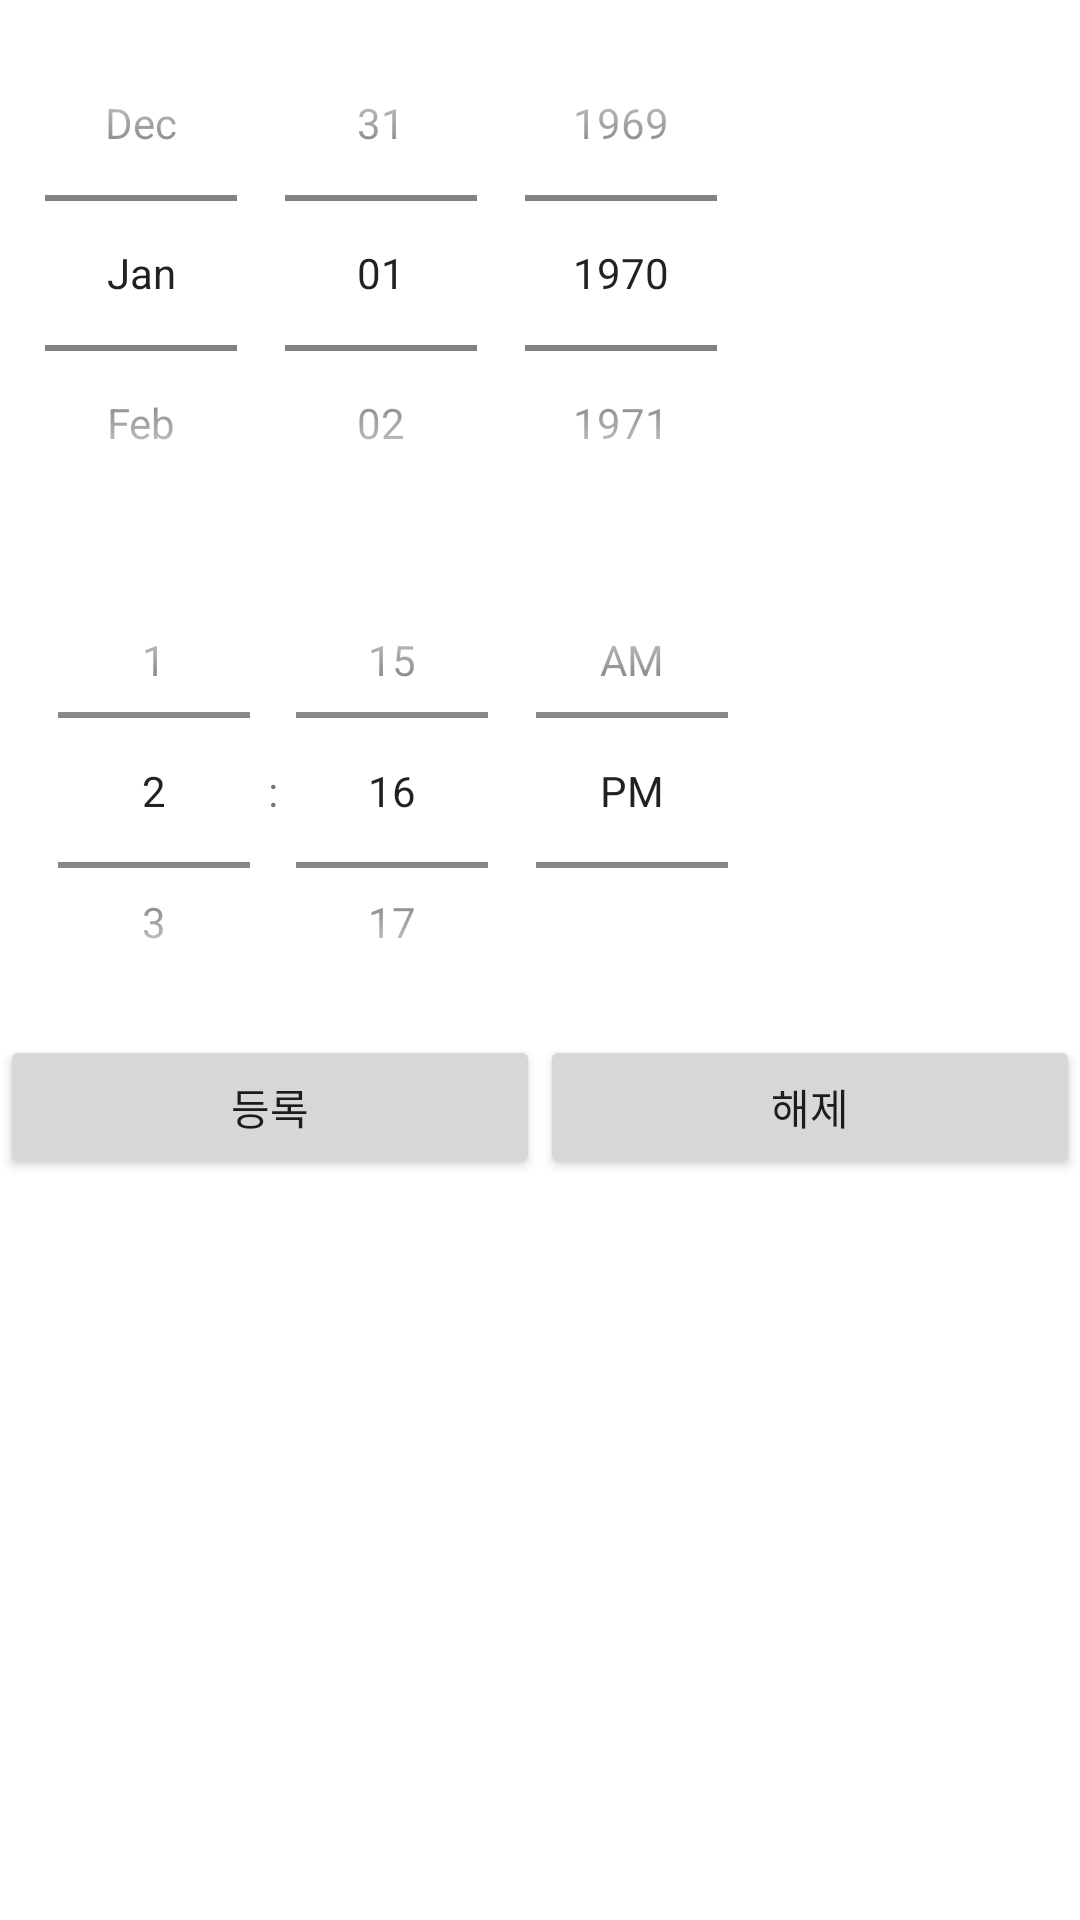

Layout XML and referenced resources for this Android screen:
<!-- AndroidManifest.xml: application theme Theme.AppCompat.Light.NoActionBar -->
<!-- res/layout/pop_up_alam_setting.xml -->
<?xml version="1.0" encoding="utf-8"?>
<LinearLayout
    xmlns:android="http://schemas.android.com/apk/res/android"
    android:layout_width="wrap_content"
    android:layout_height="wrap_content"
    android:orientation="vertical"
    android:background="#FFFFFFFF">

        <DatePicker

            android:id="@+id/date_picker"
            android:layout_width="262dp"
            android:layout_height="182dp"

            android:calendarViewShown="false"

            android:datePickerMode="spinner"

            android:spinnersShown="true" />

        <TimePicker

            android:id="@+id/time_picker"

            android:layout_width="262dp"
            android:layout_height="163dp"
            android:timePickerMode="spinner" />

        <LinearLayout
            android:layout_width="match_parent"
            android:layout_height="match_parent"
            android:orientation="horizontal">

            <Button
                android:id="@+id/set"
                android:layout_width="wrap_content"
                android:layout_height="wrap_content"
                android:layout_weight="1"
                android:text="등록" />

            <Button
                android:id="@+id/reset"
                android:layout_width="wrap_content"
                android:layout_height="wrap_content"
                android:layout_weight="1"
                android:text="해제" />
        </LinearLayout>


</LinearLayout>
<!-- resources referenced by this layout -->
<resources>

</resources>
